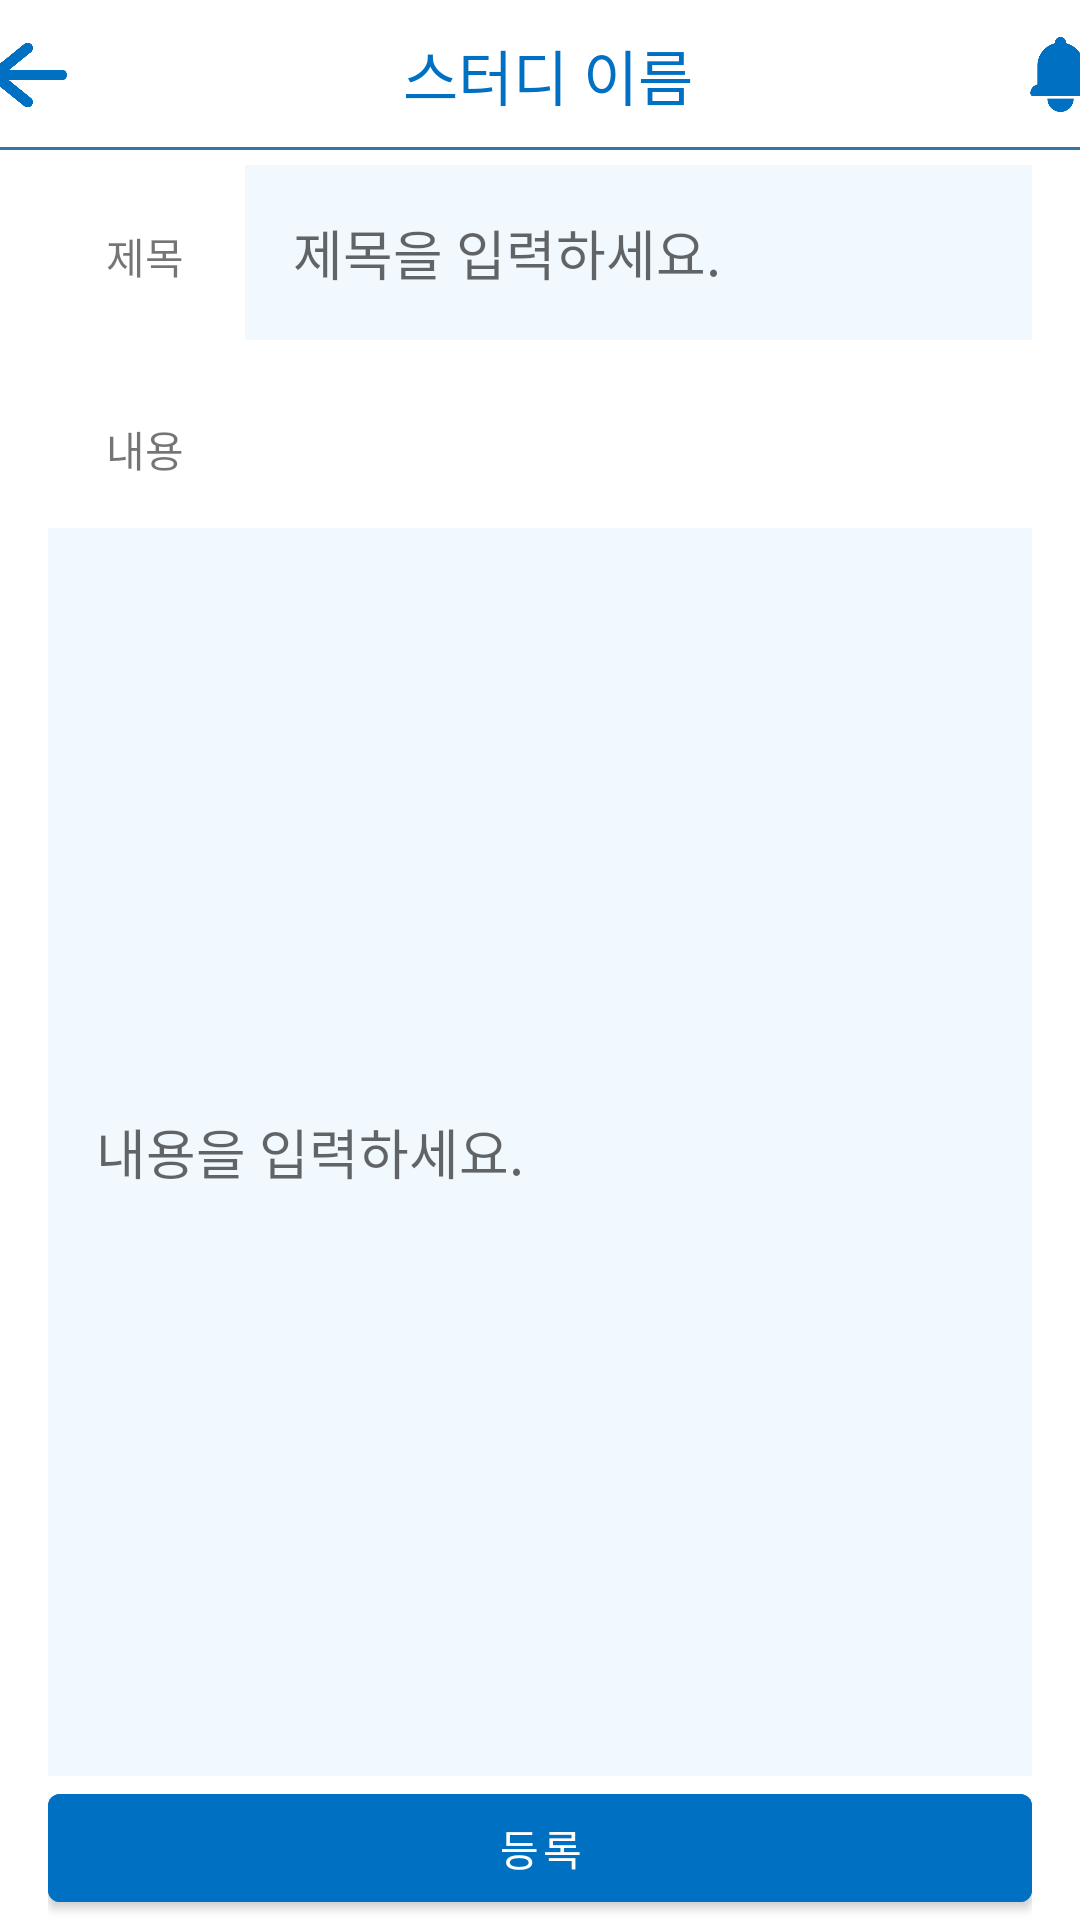

Reconstruct the res/layout file that produces this screen, plus the resources it refers to.
<!-- AndroidManifest.xml: application theme Theme.Studit -->
<!-- res/layout/activity_study_notice_board_add.xml -->
<?xml version="1.0" encoding="utf-8"?>
<LinearLayout xmlns:android="http://schemas.android.com/apk/res/android"
    android:layout_width="match_parent"
    android:layout_height="match_parent"
    android:orientation="vertical">

    <LinearLayout
        android:layout_width="match_parent"
        android:layout_height="wrap_content"
        android:orientation="horizontal"
        android:gravity="center"
        android:background="@drawable/bottom_border">

        <ImageButton
            android:id="@+id/back"
            android:layout_width="50dp"
            android:layout_height="50dp"
            android:layout_gravity="center"
            android:src="@drawable/ic_back"
            android:backgroundTint="@color/white"
            android:onClick="onClick"
            android:scaleType="fitCenter"/>

        <TextView
            android:layout_width="wrap_content"
            android:layout_height="wrap_content"
            android:layout_gravity="center"
            android:layout_marginLeft="100dp"
            android:text="스터디 이름"
            android:textAlignment="center"
            android:textColor="@color/main_color"
            android:textSize="20dp" />

        <ImageButton
            android:id="@+id/alarm"
            android:layout_width="45dp"
            android:layout_height="45dp"
            android:src="@drawable/ic_alarm"
            android:backgroundTint="@color/white"
            android:layout_gravity="center"
            android:layout_marginLeft="100dp"
            android:onClick="onClick"
            android:scaleType="fitCenter"/>

    </LinearLayout>

    <LinearLayout
        android:layout_width="match_parent"
        android:layout_height="wrap_content"
        android:orientation="horizontal"
        android:layout_marginLeft="16dp"
        android:layout_marginRight="16dp">

        <TextView
            android:layout_width="wrap_content"
            android:layout_height="wrap_content"
            android:padding="16dp"
            android:text=" 제목 "
            android:layout_marginTop="5dp"/>

        <EditText
            android:id="@+id/notice_title_tv"
            android:layout_width="match_parent"
            android:layout_height="wrap_content"
            android:padding="16dp"
            android:background="@color/bg"
            android:layout_weight="1"
            android:hint="제목을 입력하세요."
            android:layout_marginTop="5dp"
            android:layout_marginLeft="1dp"/>

    </LinearLayout>

    <LinearLayout
        android:layout_width="match_parent"
        android:layout_height="match_parent"
        android:orientation="vertical"
        android:layout_marginLeft="16dp"
        android:layout_marginRight="16dp"
        android:layout_marginTop="5dp">

        <TextView
            android:layout_width="wrap_content"
            android:layout_height="wrap_content"
            android:padding="16dp"
            android:text=" 내용 "
            android:layout_marginTop="5dp"/>

        <EditText
            android:id="@+id/notice_et"
            android:layout_width="match_parent"
            android:layout_height="match_parent"
            android:padding="16dp"
            android:layout_weight="1"
            android:background="@color/bg"
            android:hint="내용을 입력하세요." />

        <Button
            android:id="@+id/regi_button"
            android:layout_width="match_parent"
            android:layout_height="wrap_content"
            android:text="등록"
            android:textColor="@color/white"
            android:backgroundTint="@color/main_color" />

    </LinearLayout>

</LinearLayout>
<!-- resources referenced by this layout -->
<resources>
  <color name="bg">#F2F9FE</color>
  <color name="main_color">#0070C2</color>
  <color name="white">#FFFFFFFF</color>
  <!-- drawable bottom_border (drawable) -->
  <?xml version="1.0" encoding="UTF-8"?>
  <layer-list xmlns:android="http://schemas.android.com/apk/res/android" >
      <item>
          <shape>
              <solid android:color="#3277AA" />
          </shape>
      </item>
  
      <item android:bottom="1dp">
          <shape>
              <solid android:color="#ffffff" />
          </shape>
      </item>
  </layer-list>
  <!-- drawable ic_alarm: png bitmap (drawable, 3037 bytes) -->
  <!-- drawable ic_back: png bitmap (drawable, 4365 bytes) -->
  <style name="Theme.Studit" parent="Theme.MaterialComponents.DayNight.DarkActionBar">
          
          <item name="colorPrimary">@color/purple_500</item>
          <item name="colorPrimaryVariant">@color/purple_700</item>
          <item name="colorOnPrimary">@color/white</item>
          
          <item name="colorSecondary">@color/teal_200</item>
          <item name="colorSecondaryVariant">@color/teal_700</item>
          <item name="colorOnSecondary">@color/black</item>
          
          <item name="android:statusBarColor" tools:targetApi="l">?attr/colorPrimaryVariant</item>
          
          <item name="windowNoTitle">true</item>
  
      </style>
  <color name="purple_500">#FF6200EE</color>
  <color name="purple_700">#FF3700B3</color>
  <color name="teal_200">#FF03DAC5</color>
  <color name="teal_700">#FF018786</color>
  <color name="black">#FF000000</color>
</resources>
